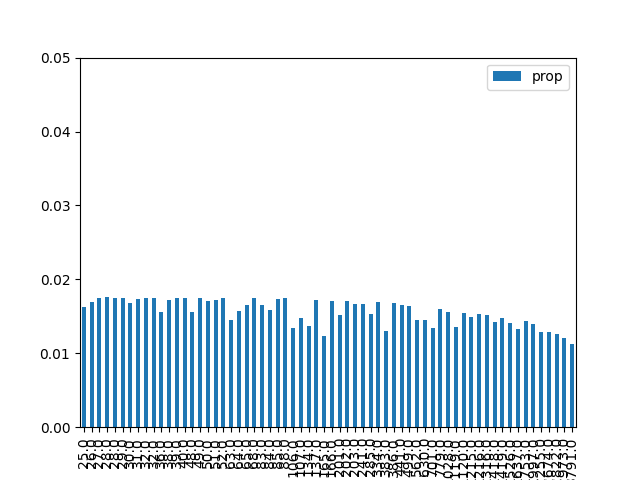

The file beside this chart, header and first rows:
, result, prop, energy
1, 000001, 0.01627, 25.0
9, 001001, 0.01691, 26.0
18, 010010, 0.01743, 27.0
26, 011010, 0.01755, 28.0
38, 100110, 0.0175, 28.0
29, 011101, 0.01744, 29.0
5, 000101, 0.01683, 30.0
33, 100001, 0.01735, 31.0
42, 101010, 0.01741, 32.0
22, 010110, 0.01754, 32.0
20, 010100, 0.01555, 36.0
6, 000110, 0.01714, 38.0
34, 100010, 0.01746, 39.0
41, 101001, 0.01754, 40.0
24, 011000, 0.01559, 48.0
45, 101101, 0.01744, 49.0
10, 001010, 0.01709, 50.0
17, 010001, 0.01719, 51.0
37, 100101, 0.01749, 52.0
16, 010000, 0.01456, 63.0
36, 100100, 0.01572, 64.0
2, 000010, 0.01656, 65.0
25, 011001, 0.01748, 68.0
13, 001101, 0.01658, 83.0
40, 101000, 0.0158, 84.0
30, 011110, 0.0173, 85.0
21, 010101, 0.01743, 88.0
4, 000100, 0.01347, 106.0
32, 100000, 0.01482, 107.0
8, 001000, 0.01369, 134.0
46, 101110, 0.01722, 137.0
0, 000000, 0.01234, 165.0
53, 110101, 0.0171, 166.0
28, 011100, 0.01515, 201.0
57, 111001, 0.01708, 202.0
14, 001110, 0.0167, 203.0
49, 110001, 0.0167, 241.0
44, 101100, 0.01527, 285.0
54, 110110, 0.01687, 334.0
12, 001100, 0.01299, 383.0
58, 111010, 0.01674, 386.0
50, 110010, 0.01649, 441.0
61, 111101, 0.01642, 499.0
52, 110100, 0.01449, 562.0
56, 111000, 0.01451, 630.0
48, 110000, 0.0134, 701.0
62, 111110, 0.01596, 779.0
23, 010111, 0.01554, 1028
60, 111100, 0.01349, 1119
27, 011011, 0.01547, 1120
19, 010011, 0.01497, 1215
39, 100111, 0.01526, 1216
43, 101011, 0.01515, 1316
7, 000111, 0.01422, 1418
35, 100011, 0.01473, 1419
11, 001011, 0.01416, 1526
3, 000011, 0.01333, 1637
31, 011111, 0.0143, 1753
47, 101111, 0.01398, 1997
15, 001111, 0.01294, 2255
... 4 more rows
